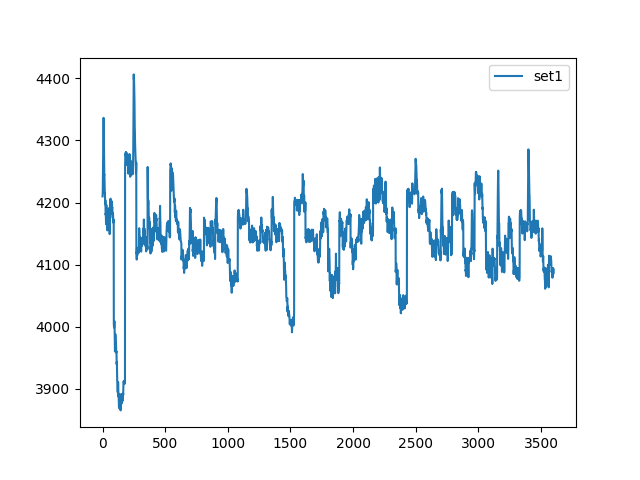

Values plotted in this chart, from the file beside it:
, set1
0, 4210
1, 4212
2, 4221
3, 4242
4, 4266
5, 4298
6, 4324
7, 4332
8, 4336
9, 4334
10, 4318
11, 4301
12, 4287
13, 4262
14, 4245
15, 4245
16, 4234
17, 4216
18, 4215
19, 4216
20, 4203
21, 4197
22, 4204
23, 4197
24, 4183
25, 4180
26, 4183
27, 4176
28, 4165
29, 4177
30, 4196
31, 4194
32, 4185
33, 4180
34, 4171
35, 4165
36, 4169
37, 4172
38, 4163
39, 4155
40, 4167
41, 4186
42, 4189
43, 4185
44, 4182
45, 4173
46, 4171
47, 4176
48, 4170
49, 4169
50, 4184
51, 4191
52, 4181
53, 4173
54, 4173
55, 4166
56, 4153
57, 4149
58, 4159
59, 4170
... 3,540 more rows
